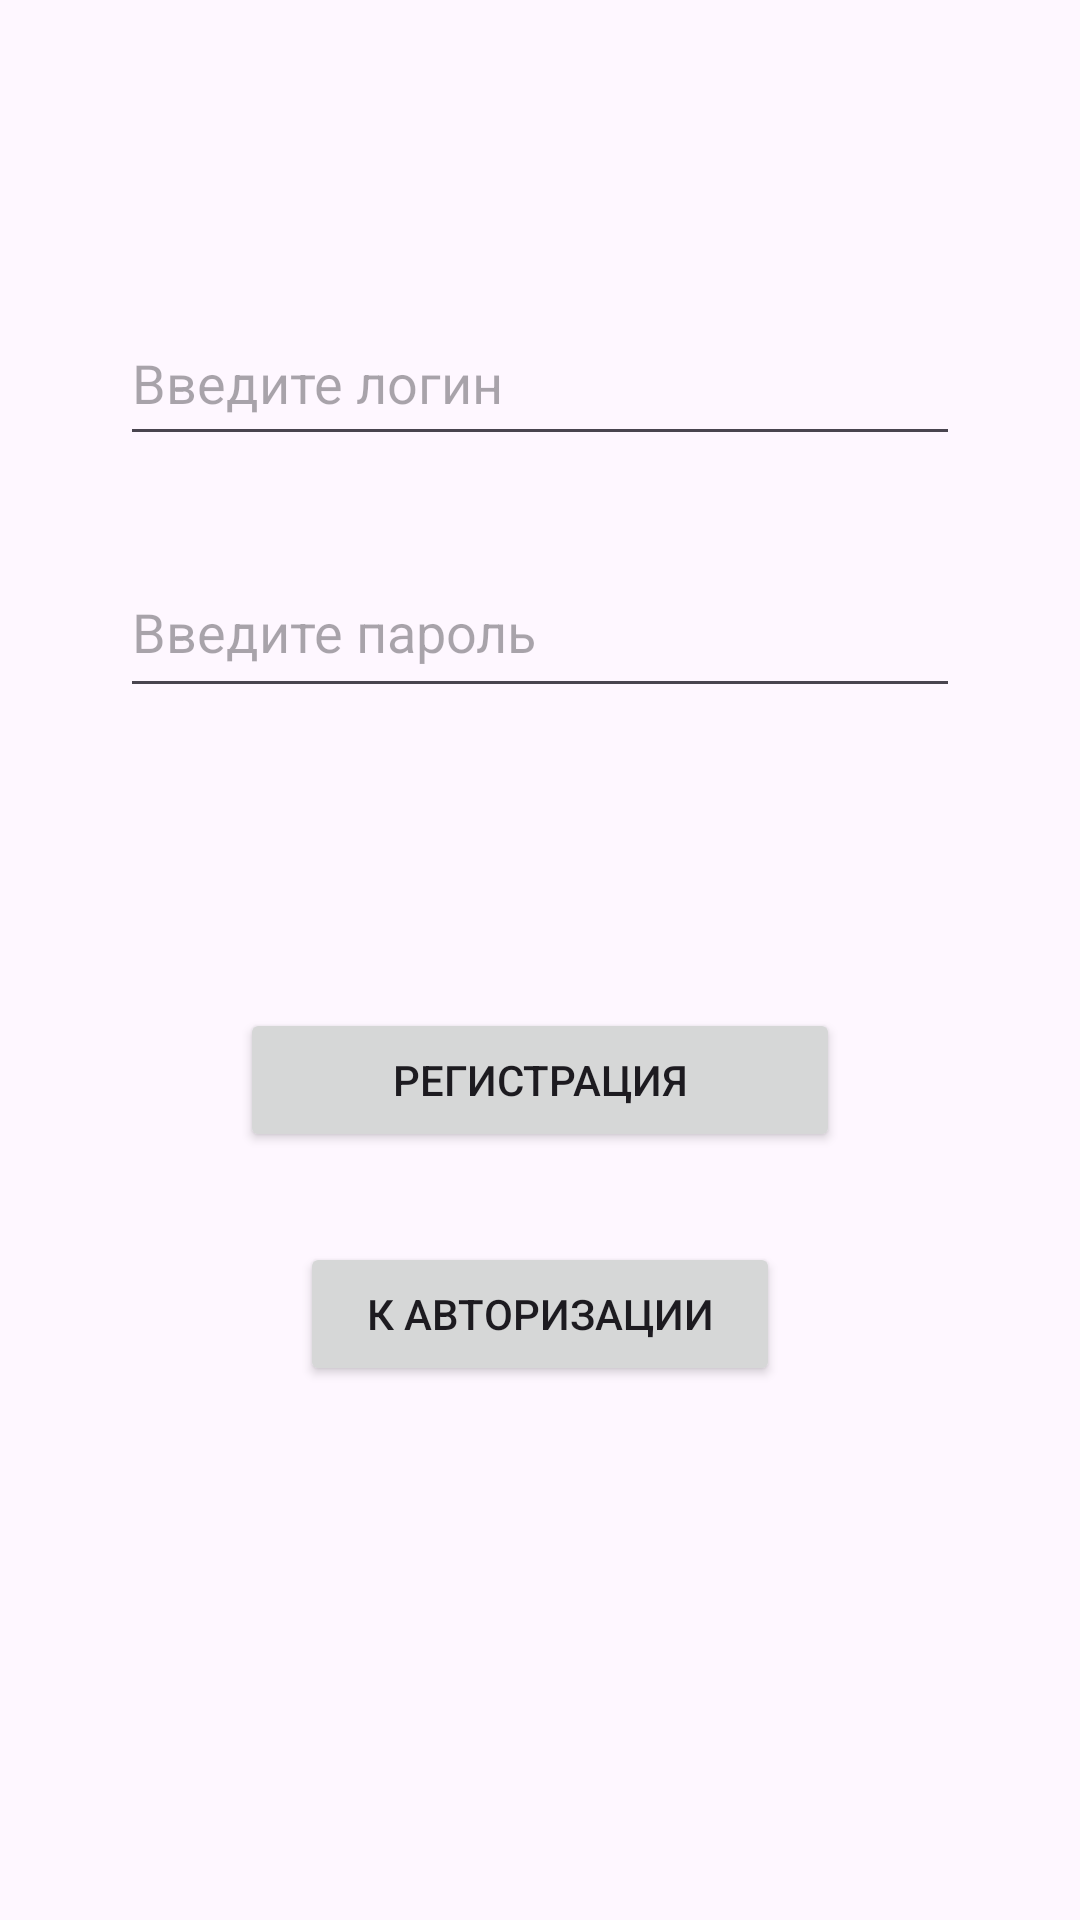

This screen was rendered from an Android layout file. Write that file and the resources it references.
<!-- AndroidManifest.xml: application theme Theme.FamilyFinance -->
<!-- res/layout/fragment_register.xml -->
<?xml version="1.0" encoding="utf-8"?>
<androidx.constraintlayout.widget.ConstraintLayout xmlns:android="http://schemas.android.com/apk/res/android"
    xmlns:app="http://schemas.android.com/apk/res-auto"
    xmlns:tools="http://schemas.android.com/tools"
    android:id="@+id/RegisterFragmentView"
    android:layout_width="match_parent"
    android:layout_height="match_parent"
    tools:context=".fragments.RegisterFragment">

    <LinearLayout
        android:layout_width="match_parent"
        android:layout_height="match_parent"
        android:orientation="vertical"
        app:layout_constraintBottom_toBottomOf="parent"
        app:layout_constraintEnd_toEndOf="parent"
        app:layout_constraintStart_toStartOf="parent"
        app:layout_constraintTop_toTopOf="parent">

        <EditText
            android:id="@+id/etLogin"


            android:layout_width="match_parent"
            android:layout_height="52dp"
            android:layout_marginLeft="40dp"
            android:layout_marginTop="100dp"
            android:layout_marginRight="40dp"
            android:ems="10"
            android:hint="Введите логин"

            android:inputType="text"


            />

        <EditText

            android:id="@+id/etPassword"

            android:layout_width="match_parent"
            android:layout_height="54dp"
            android:layout_marginLeft="40dp"
            android:layout_marginTop="30dp"
            android:layout_marginRight="40dp"
            android:ems="10"
            android:hint="Введите пароль"

            android:inputType="textPassword" />

        <Button
            android:id="@+id/RegisterLink"
            android:layout_width="match_parent"
            android:layout_height="wrap_content"
            android:layout_marginLeft="80dp"
            android:layout_marginTop="100dp"
            android:layout_marginRight="80dp"
            android:text="Регистрация" />

        <Button
            android:id="@+id/LoginLink"
            android:layout_width="match_parent"
            android:layout_height="wrap_content"
            android:layout_gravity="bottom"
            android:layout_marginLeft="100dp"
            android:layout_marginTop="30dp"
            android:layout_marginRight="100dp"
            android:text="К Авторизации" />

    </LinearLayout>
</androidx.constraintlayout.widget.ConstraintLayout>
<!-- resources referenced by this layout -->
<resources>
  <style name="Theme.FamilyFinance" parent="Base.Theme.FamilyFinance" />
  <style name="Base.Theme.FamilyFinance" parent="Theme.Material3.DayNight.NoActionBar">
          
          
      </style>
</resources>
